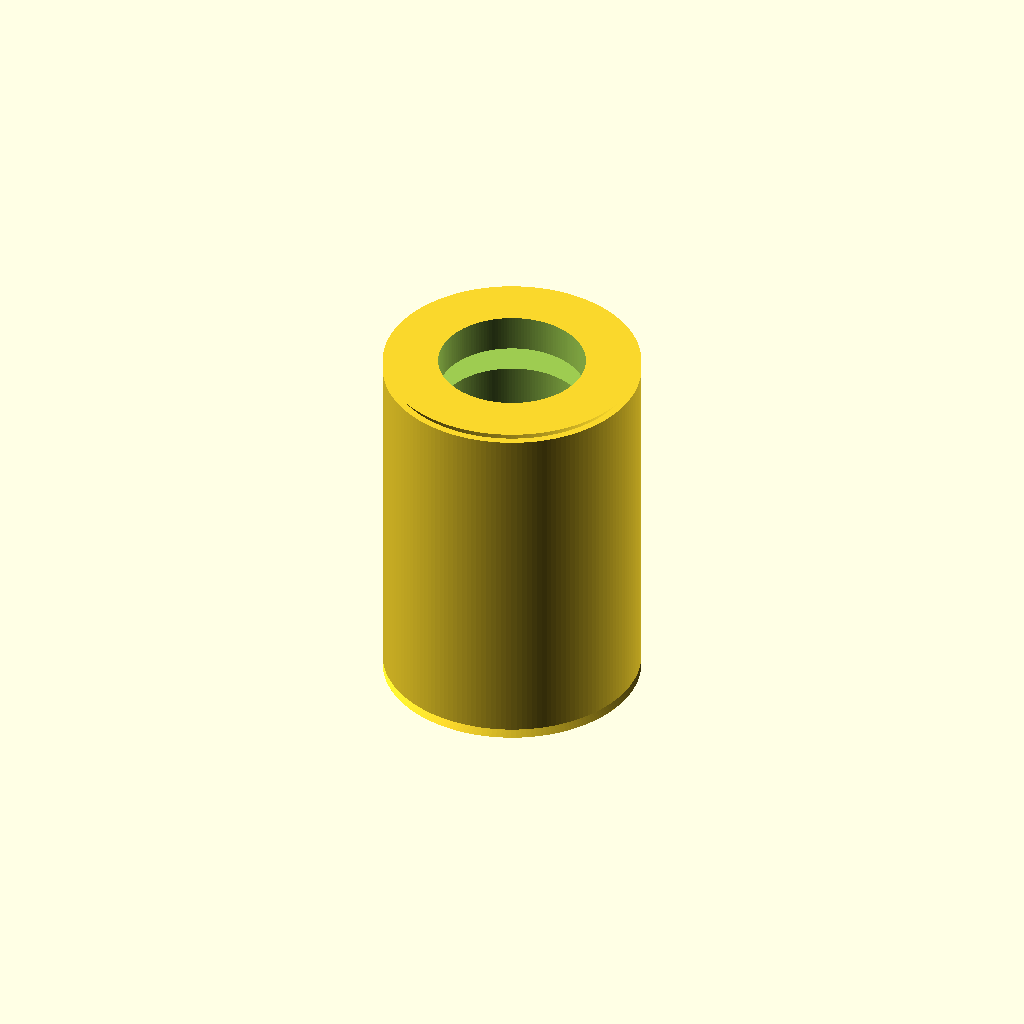
Cell 1: rendered with the file's own defaults.
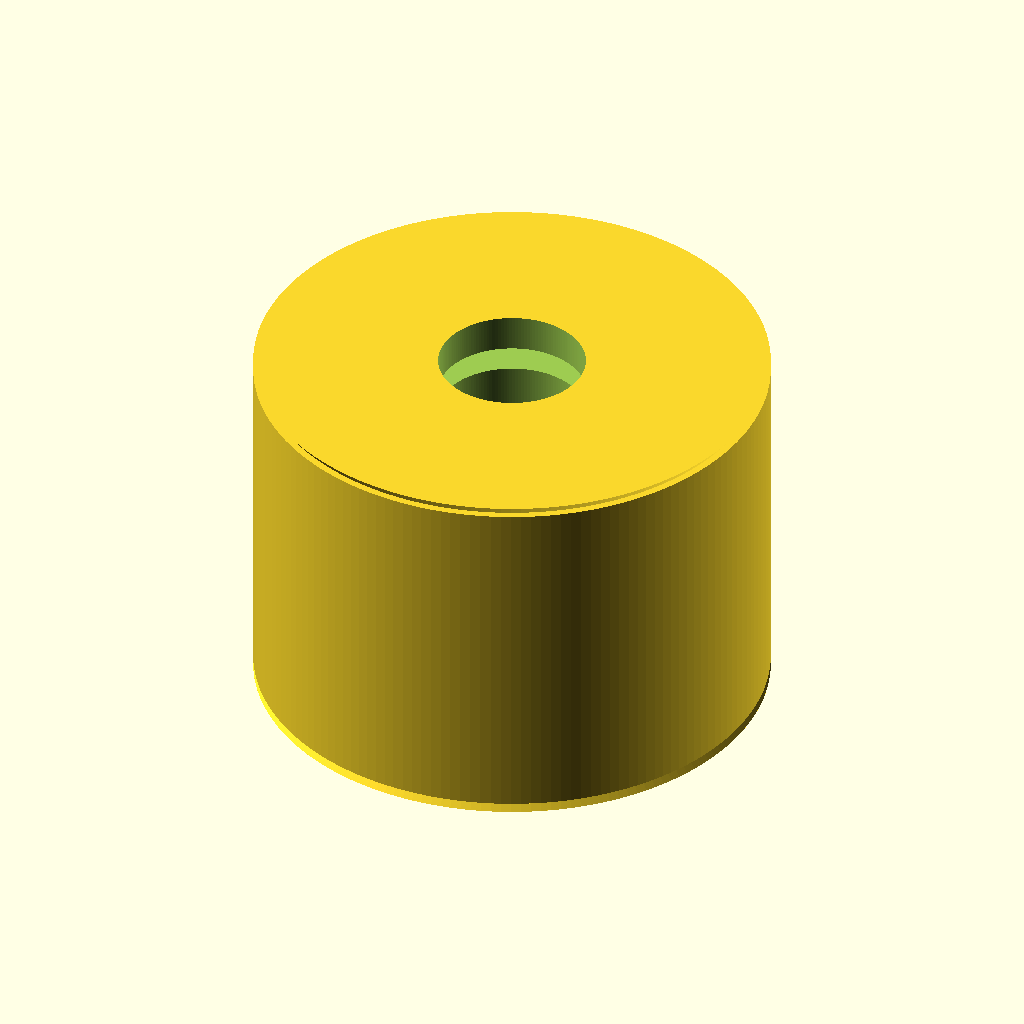
Cell 2: outer_diameter = 42 (everything else at default).
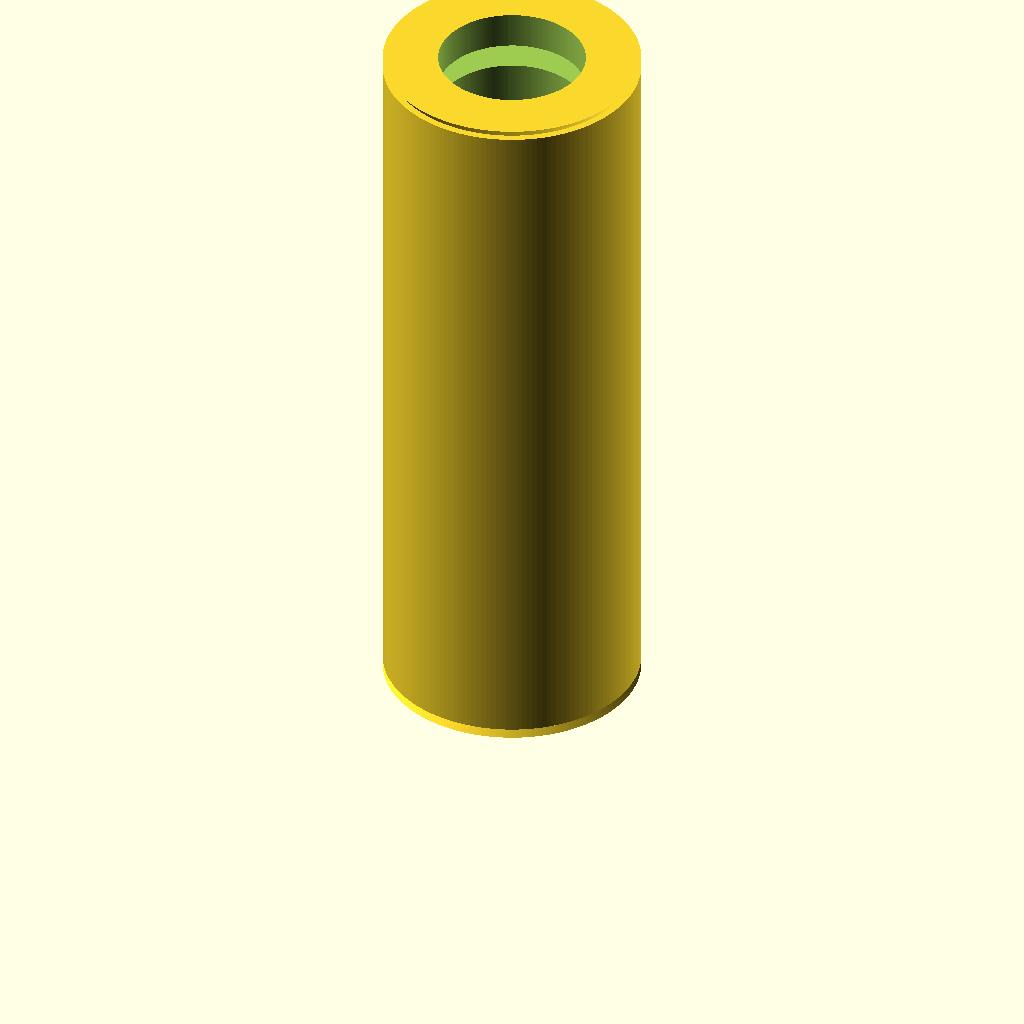
Cell 3: the same model with length = 60.
One fixed orthographic camera (rotation 55°, 0°, 25°; colour scheme Cornfield) for every cell.
Source of the model, results/nopscadlib/ablations/no_json_ir/scad/linear_bearing__LM12UU.scad:
// Linear bearing (LM12UU-like) simplified model
// Target dimensions: 12.0mm bore, 21.0mm OD, 30.0mm length

inner_diameter = 12.0;
outer_diameter = 21.0;
length         = 30.0;

$fn = 160;

module linear_bearing(id=inner_diameter, od=outer_diameter, L=length) {
    eps = 0.02;

    // Simple external features (grooves + end chamfers) while keeping OD/ID/L exact
    groove_w = 2.0;
    groove_d = 0.6;                 // radial depth into OD
    groove_offset = 3.0;            // from each end

    chamfer_h = 0.8;                // axial chamfer height
    chamfer_inset = 0.6;            // radial inset at ends

    difference() {
        // Outer body with end chamfers (still max OD = od, total length = L)
        union() {
            // Main cylinder shortened to make room for chamfers
            translate([0, 0, chamfer_h])
                cylinder(h = L - 2*chamfer_h, d = od);

            // Bottom chamfer
            cylinder(h = chamfer_h, d1 = od, d2 = od - 2*chamfer_inset);

            // Top chamfer
            translate([0, 0, L - chamfer_h])
                cylinder(h = chamfer_h, d1 = od - 2*chamfer_inset, d2 = od);
        }

        // Through bore (ensure it fully cuts)
        translate([0, 0, -eps])
            cylinder(h = L + 2*eps, d = id);

        // Two shallow external grooves near ends
        for (z0 = [groove_offset, L - groove_offset - groove_w]) {
            translate([0, 0, z0])
                cylinder(h = groove_w, d = od - 2*groove_d);
        }
    }
}

linear_bearing();
Parameter table extracted from the source (name, type, default, range or options):
inner_diameter: number, default 12
outer_diameter: number, default 21
length: number, default 30
